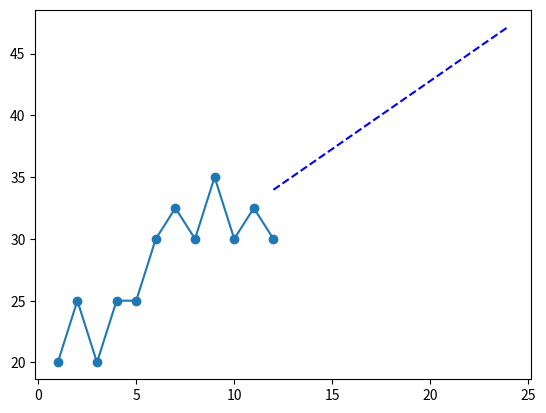

Source code (Python):
import numpy as np
import matplotlib.pyplot as plt

# dane
x = np.array([1, 2, 3, 4, 5, 6, 7, 8, 9, 10, 11, 12])
y = np.array([20,25,20,25,25,30,32.5,30,35,30,32.5,30])


x_smooth = np.linspace(x.min(), x.max(), 200)
y_smooth = np.interp(x_smooth, x, y)


# obliczanie współczynników prostej regresji
slope, intercept = np.polyfit(x, y, 1)

# generowanie punktów przewidywań
x_pred = np.array([12, 13, 14, 15, 16, 17, 18, 19, 20, 21, 22, 23, 24])
y_pred = slope * x_pred + intercept

# narysowanie wykresu
plt.scatter(x, y)
plt.plot(x_pred, y_pred, color='blue', linestyle='dashed')
plt.plot(x_smooth, y_smooth)
plt.show()
